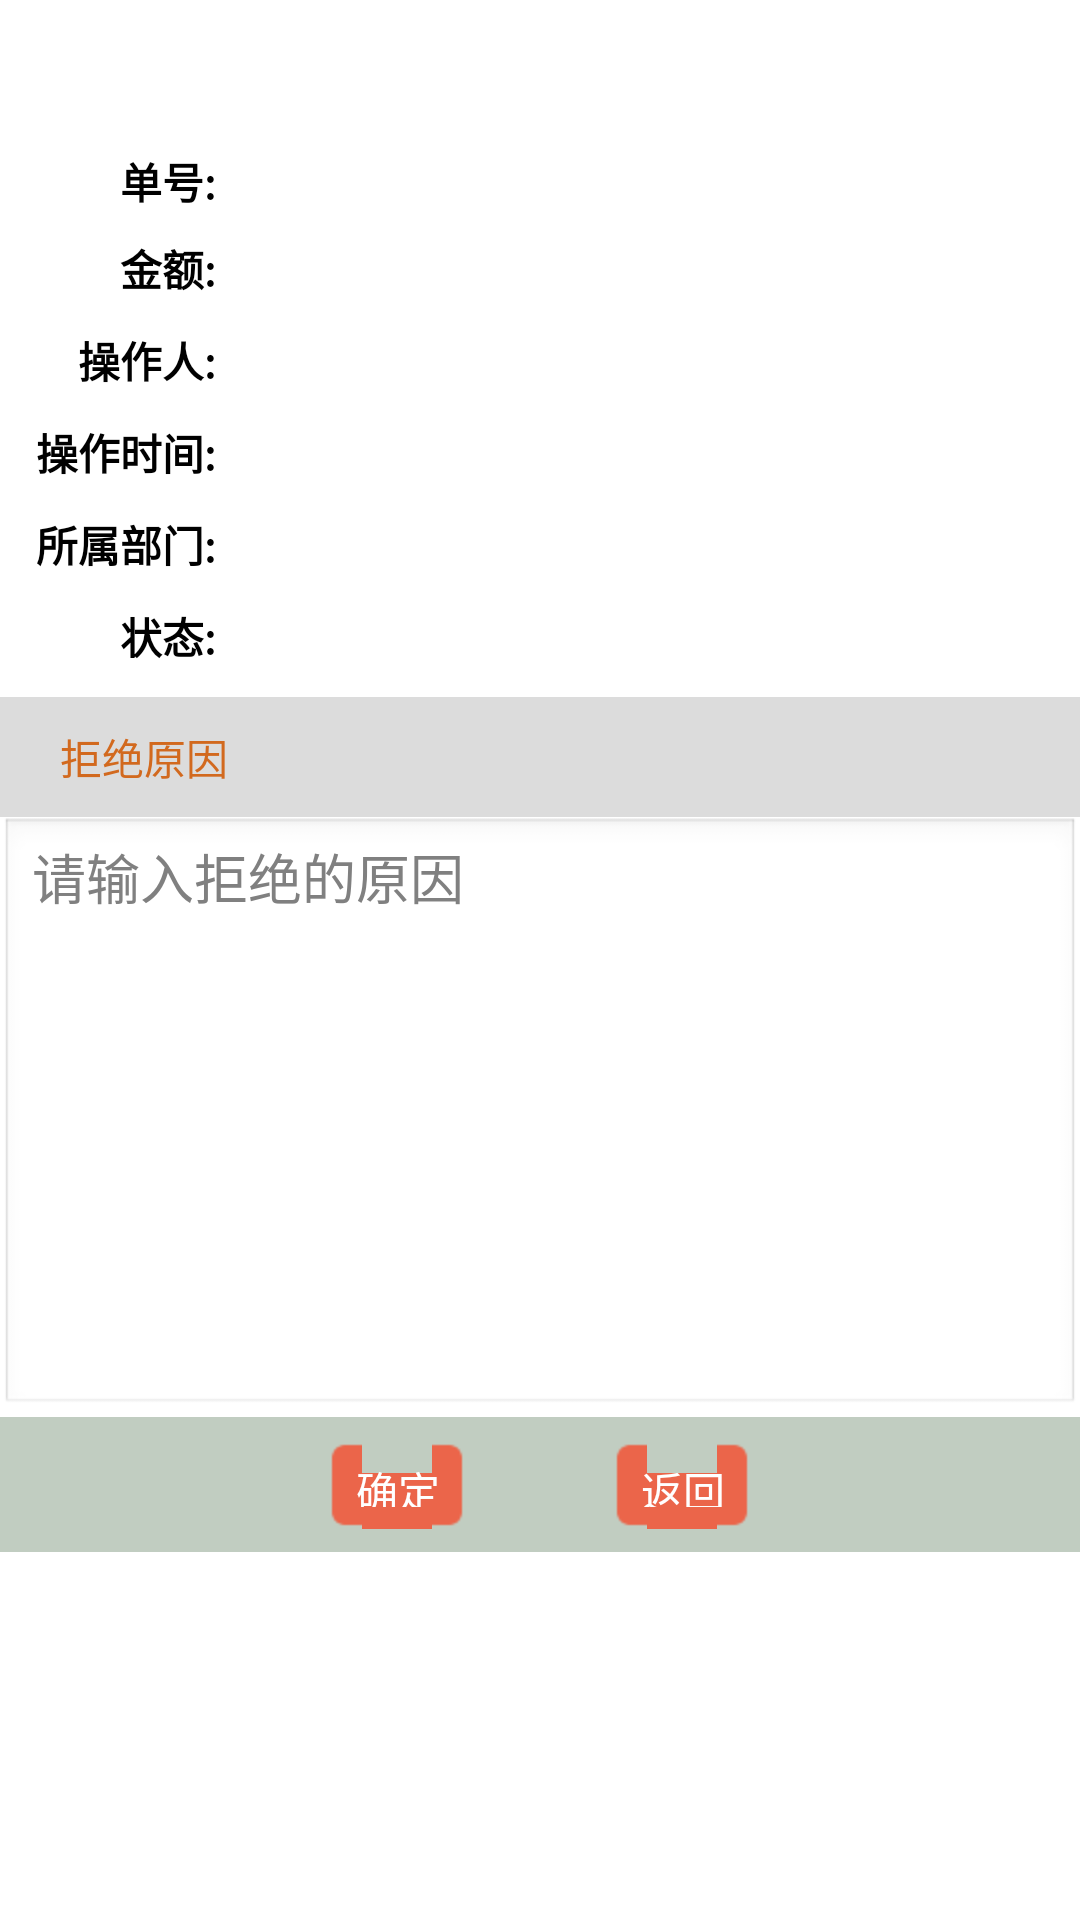

Produce the Android XML layout that renders to this screen, including the resource entries it uses.
<!-- AndroidManifest.xml: application theme yzTest -->
<!-- res/layout/refuse_activity_layout.xml -->
<?xml version="1.0" encoding="utf-8"?>

<RelativeLayout xmlns:android="http://schemas.android.com/apk/res/android"
    android:layout_width="wrap_content"
    android:layout_height="wrap_content"
    android:background="#ffffff" >
    <RelativeLayout android:id="@+id/refuse_title"
                    android:layout_width="fill_parent"
                    android:layout_height="40dp"
                    android:background="@drawable/start_bg">
         <TextView android:id="@+id/refuse_title_text" 
                   android:layout_width="wrap_content"
                   android:layout_height="wrap_content"
                   android:textSize="18sp"
                   android:gravity="center"
                   android:layout_centerHorizontal="true"
                   android:layout_centerVertical="true"
                   android:text="@string/refuse_title_show"
                   android:textColor="#ffffff"
                   />
    </RelativeLayout>
    
    <RelativeLayout android:layout_width="fill_parent"
                    android:layout_height="wrap_content"
                    android:layout_below="@+id/refuse_title"
                    android:id="@+id/refuse_message"
                   >
                    
    <TextView android:id="@+id/number_item_table"
                 android:layout_width="wrap_content"
                 android:layout_height="wrap_content"
                 android:textSize="14sp"
                 android:textColor="#000000"
                 android:gravity="center_vertical"
                 android:textStyle="bold"
                 android:text="@string/number"
                 android:layout_marginLeft="40dp"
                 android:layout_marginTop="10dp"
                 />
    <TextView android:id="@+id/number_item"
              android:layout_toRightOf="@+id/number_item_table"
                 android:layout_width="fill_parent"
                 android:layout_height="wrap_content"
                 android:textSize="14sp"
                 android:textColor="#000000"
                 android:gravity="center_vertical"
                 android:paddingLeft="10dp"
                 android:layout_marginTop="10dp"
                 />
                  
     <TextView android:id="@+id/money_item_table"
                android:layout_below="@+id/number_item"
                android:layout_alignRight="@+id/number_item_table"
                 android:layout_width="wrap_content"
                 android:layout_height="wrap_content"
                 android:textSize="14sp"
                 android:textColor="#000000"
                 android:gravity="center_vertical|right"
                 android:textStyle="bold"
                 android:text="@string/money" 
                 android:layout_marginTop="10dp"
                />
     <TextView android:id="@+id/money_item"
                 android:layout_toRightOf="@+id/money_item_table"
                 android:layout_width="fill_parent"
                 android:layout_height="wrap_content"
                 android:textSize="14sp"
                 android:textColor="#000000"
                 android:gravity="center_vertical"
                 android:paddingLeft="10dp"
                 android:layout_marginTop="10dp"
                 android:layout_below="@+id/number_item"
                />
     
      <TextView android:id="@+id/op_person_item_table"
                 android:textStyle="bold"
                 android:layout_width="wrap_content"
                 android:layout_height="wrap_content"
                 android:textSize="14sp"
                 android:textColor="#000000"
                 
                 android:gravity="center_vertical"
                 android:text="@string/operating_personnel" 
                 android:layout_below="@+id/money_item_table"
                 android:layout_alignRight="@+id/money_item_table"
                 android:layout_marginTop="10dp"
                />
     <TextView android:id="@+id/op_person_item"
                 android:layout_toRightOf="@+id/op_person_item_table"
                  android:layout_below="@+id/money_item_table"
                 android:layout_width="fill_parent"
                 android:layout_height="wrap_content"
                 android:textSize="14sp"
                 android:textColor="#000000"
                 android:gravity="center_vertical"
                 android:paddingLeft="10dp"
                 android:layout_marginTop="10dp"
                />
              
      <TextView
          android:id="@+id/create_time_item_table"
          android:layout_width="wrap_content"
          android:layout_height="wrap_content"
          android:layout_below="@+id/op_person_item_table"
           android:layout_alignRight="@+id/op_person_item_table"
          android:text="@string/operating_date"
          android:textColor="#000000"
          android:textSize="14sp"
          android:layout_marginTop="10dp"
          android:textStyle="bold" />

        <TextView android:id="@+id/create_time_item"
                 android:layout_toRightOf="@+id/create_time_item_table"
                 android:layout_width="wrap_content"
                 android:layout_height="wrap_content"
                 android:layout_below="@+id/op_person_item_table"
                 android:textSize="14sp"
                 android:textColor="#000000"
                 android:gravity="center_vertical"
                  android:paddingLeft="10dp"
                  android:layout_marginTop="10dp"
                />
        
         <TextView android:id="@+id/dept_name_item_table"
                 android:layout_below="@+id/create_time_item_table"
                 android:layout_alignRight="@+id/create_time_item_table"
                 android:layout_width="wrap_content"
                 android:layout_height="wrap_content"
                 android:textSize="14sp"
                 android:textColor="#000000"
                 android:gravity="center_vertical"
                 android:text="@string/dept_name" 
                
                 android:textStyle="bold"
                 android:layout_marginTop="10dp"
                />
          <TextView android:id="@+id/dept_name_item"
                 android:layout_toRightOf="@+id/dept_name_item_table"
                 android:layout_below="@+id/create_time_item_table"
                 android:layout_width="150dp"
                 android:layout_height="wrap_content"
                 android:textSize="14sp"
                 android:textColor="#000000"
                 android:gravity="center_vertical"
                  android:paddingLeft="10dp"
                  android:layout_marginTop="10dp"
                />
             
             <TextView android:id="@+id/refuse_state_table"
                     android:layout_below="@+id/dept_name_item_table"
                     android:layout_alignRight="@+id/dept_name_item_table"
	                 android:layout_width="wrap_content"
	                 android:layout_height="wrap_content"
	                 android:textSize="14sp"
	                 android:textColor="#000000"
	                 android:text="@string/state" 
	                 android:textStyle="bold"
	                 android:gravity="center_vertical|right"
	                 android:layout_marginTop="10dp"
                />
            <TextView android:id="@+id/refuse_state"
                 android:layout_toRightOf="@+id/refuse_state_table"
                  android:layout_below="@+id/dept_name_item_table"
                 android:layout_width="fill_parent"
                 android:layout_height="wrap_content"
                 android:textSize="14sp"
                 android:textColor="#000000"
                 android:gravity="center_vertical"
                 android:paddingLeft="10dp"
                 android:layout_marginTop="10dp"
                />
         <TextView android:layout_width="fill_parent"
                    android:layout_height="10dp"
                   
                   android:layout_below="@+id/refuse_state_table"
                    />    
       </RelativeLayout>
        <TextView android:id="@+id/refuse_title_message"
             android:layout_below="@+id/refuse_message"
                  android:layout_width="fill_parent"
                  android:layout_height="40dp"
                  android:background="@color/basic_information_title_color"
                  android:text="@string/refuse_txt"
                  android:gravity="center_vertical"
                  android:paddingLeft="20dp"
                  android:textColor="#d2691e">
    </TextView>
    <EditText android:id="@+id/refuse_edit_input"
             android:layout_below="@+id/refuse_title_message"
                  android:layout_width="fill_parent"
                  android:layout_height="200dp"
                  android:hint="@string/refuse_cause_edit"
                  android:gravity="left"
                  >
    </EditText>
      
      <RelativeLayout android:id="@+id/refuse_affair_layout"
                   android:layout_below="@+id/refuse_edit_input"
                     android:background="#c1cdc1"
                     android:layout_width="fill_parent"
                     android:layout_height="45dp" >
   
      <RelativeLayout android:id="@+id/refuse_affair"
                     android:layout_centerVertical="true"
                     android:layout_centerHorizontal="true"
                     android:layout_width="wrap_content"
                     android:layout_height="wrap_content" >
        
          <Button  
                 android:id="@+id/refuse_button"
                 android:layout_width="45dp"
                 android:layout_height="30dp"
                 android:text="@string/OK"
                 android:gravity="center"
                 android:textSize="14sp"
                 android:textColor="#ffffff"
                 android:background="@drawable/review_button_selector"
                 android:layout_alignParentLeft="true"
                 android:layout_centerVertical="true"
                 />
           <Button  
                 android:id="@+id/refuse_cancle_button"
                 android:layout_toRightOf="@+id/refuse_button"
                 android:layout_marginLeft="50dp"
                 android:layout_width="45dp"
                 android:layout_height="30dp"
                 android:text="@string/return_btn"
                 android:gravity="center"
                 android:textSize="14sp"
                 android:textColor="#ffffff"
                  android:background="@drawable/review_button_selector"
                 android:layout_centerVertical="true"
                 />
         </RelativeLayout>
      </RelativeLayout>
</RelativeLayout>
<!-- resources referenced by this layout -->
<resources>
  <color name="basic_information_title_color">#dcdcdc</color>
  <!-- drawable review_button_selector (drawable) -->
  <?xml version="1.0" encoding="utf-8"?>
  
  <selector xmlns:android="http://schemas.android.com/apk/res/android" >
      <item android:state_pressed="true" android:drawable="@drawable/login_bt_n"></item>
      <item android:state_focused="true" android:drawable="@drawable/login_bt_p"></item>
      <item android:drawable="@drawable/login_bt_p"></item>
  </selector>
  <string name="OK">确定</string>
  <string name="dept_name">所属部门:</string>
  <string name="money">金额:</string>
  <string name="number">单号:</string>
  <string name="operating_date">操作时间:</string>
  <string name="operating_personnel">操作人:</string>
  <string name="refuse_cause_edit">请输入拒绝的原因</string>
  <string name="refuse_title_show">拒绝审批</string>
  <string name="refuse_txt">拒绝原因</string>
  <string name="return_btn">返回</string>
  <string name="state">状态:</string>
  <style name="yzTest" parent="android:Theme">
           <item name="android:windowTitleSize">35dp</item>
           <item name="android:windowTitleBackgroundStyle">@style/CustomWindosTitleBackground</item>
       </style>
  <style name="CustomWindosTitleBackground">
       <item name="android:background">#d1eeee</item>
       </style>
</resources>
